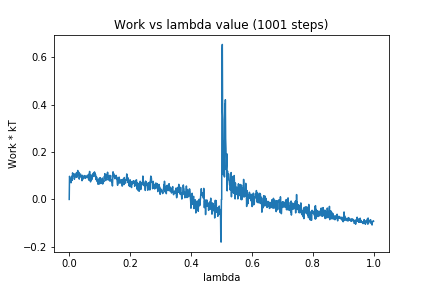

Source data for this figure (header and first rows):
0, 0.0
1, 0.09748
2, 0.0909
3, 0.08705
4, 0.08712
5, 0.08123
6, 0.07022
7, 0.08245
8, 0.09298
9, 0.09835
10, 0.08035
11, 0.1121
12, 0.1038
13, 0.1058
14, 0.09731
15, 0.1066
16, 0.1064
17, 0.08509
18, 0.09722
19, 0.1072
20, 0.09676
21, 0.1017
22, 0.09491
23, 0.09554
24, 0.113
25, 0.09314
26, 0.1032
27, 0.1133
28, 0.1221
29, 0.1172
30, 0.1045
31, 0.1105
32, 0.114
33, 0.08572
34, 0.1004
35, 0.1002
36, 0.1031
37, 0.1071
38, 0.1044
39, 0.09361
40, 0.09932
41, 0.09426
42, 0.07895
43, 0.09641
44, 0.1015
45, 0.09491
46, 0.08619
47, 0.09364
48, 0.09669
49, 0.09171
50, 0.09215
51, 0.1007
52, 0.09243
53, 0.08875
54, 0.08978
55, 0.09763
56, 0.09608
57, 0.09482
58, 0.09578
59, 0.09917
60, 0.1023
... 940 more rows
